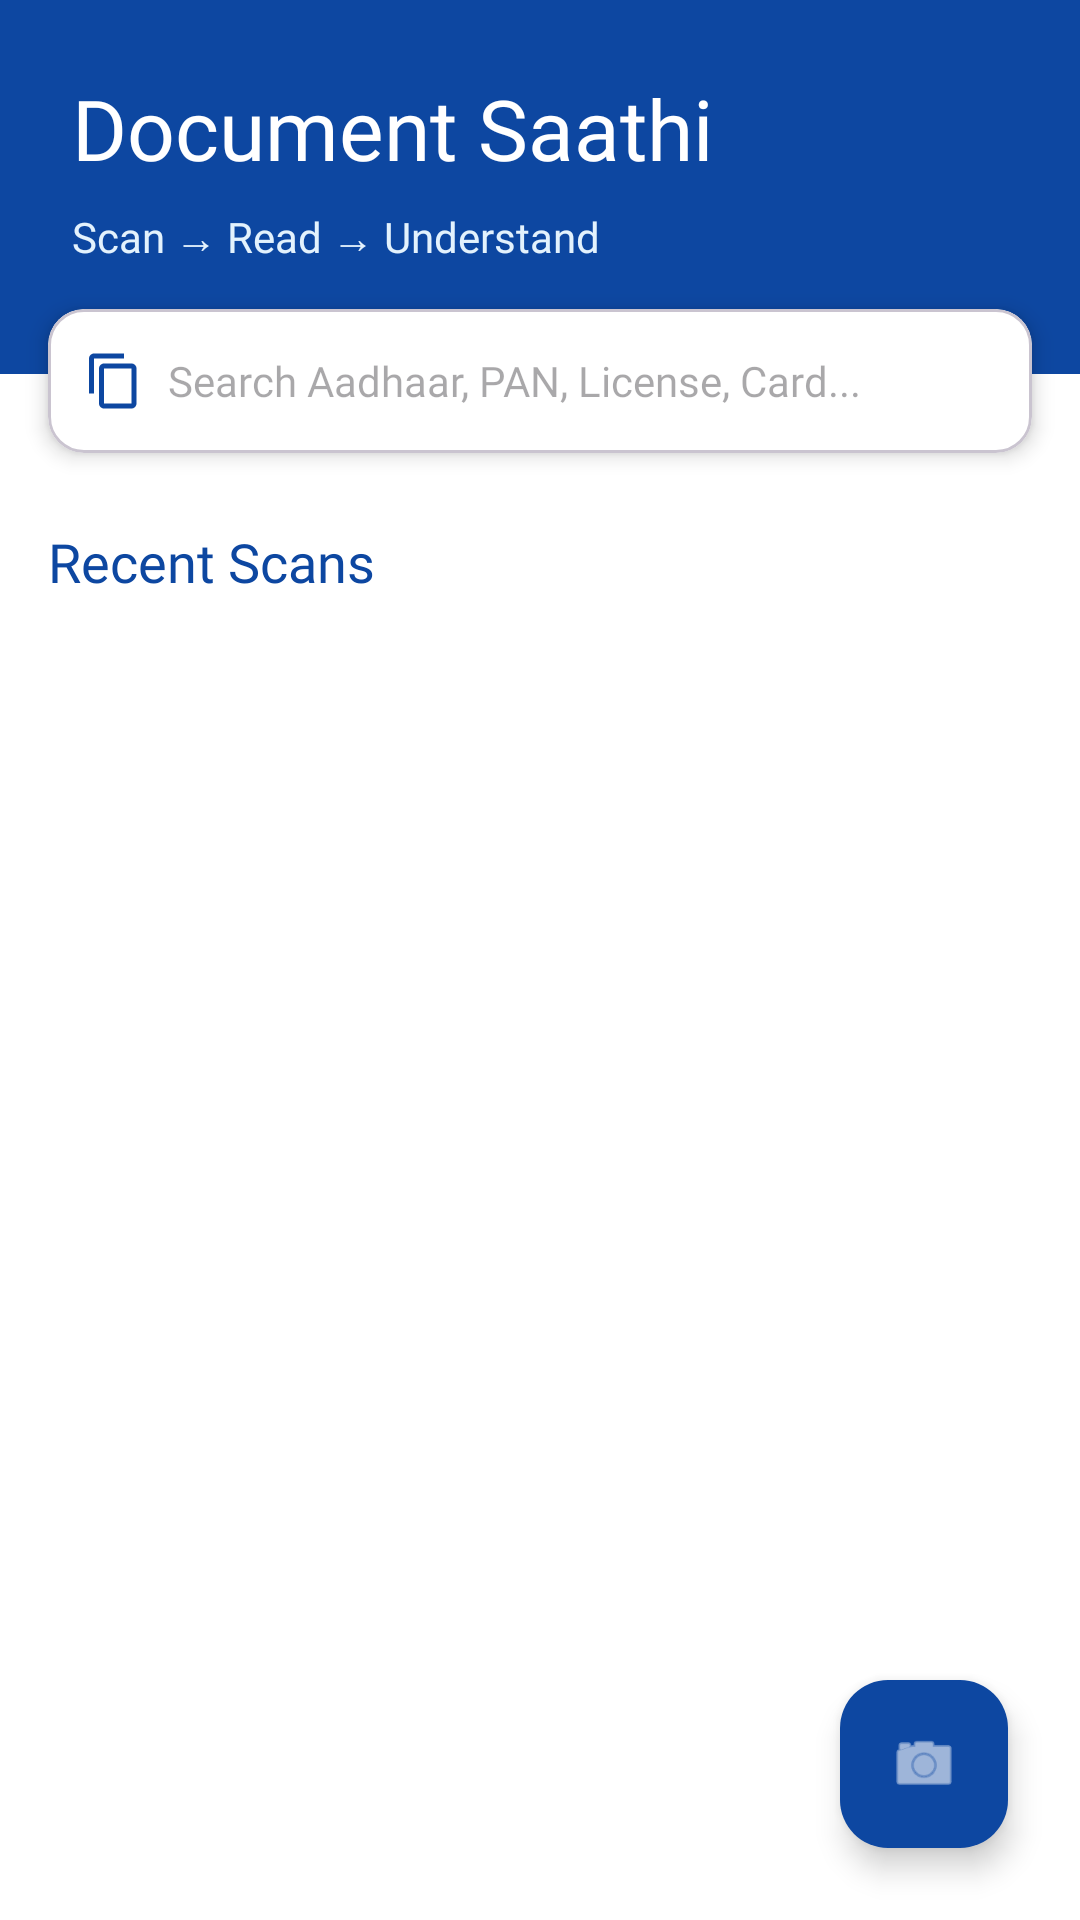

This screen was rendered from an Android layout file. Write that file and the resources it references.
<!-- AndroidManifest.xml: application theme Theme.DocumentSaathi -->
<!-- res/layout/fragment_home.xml -->
<?xml version="1.0" encoding="utf-8"?>
<FrameLayout xmlns:android="http://schemas.android.com/apk/res/android"
    xmlns:app="http://schemas.android.com/apk/res-auto"
    xmlns:tools="http://schemas.android.com/tools"
    android:layout_width="match_parent"
    android:layout_height="match_parent"
    android:background="@color/white">

    <LinearLayout
        android:layout_width="match_parent"
        android:layout_height="match_parent"
        android:orientation="vertical">

        
        <LinearLayout
            android:id="@+id/headerLayout"
            android:layout_width="match_parent"
            android:layout_height="wrap_content"
            android:orientation="vertical"
            android:paddingHorizontal="24dp"
            android:paddingTop="24dp"
            android:paddingBottom="36dp"
            android:background="@color/primary">

            <TextView
                android:layout_width="wrap_content"
                android:layout_height="wrap_content"
                android:text="@string/app_name"
                android:textSize="28sp"
                android:fontFamily="@font/poppins_bold"
                android:textColor="@color/white"
                android:layout_marginBottom="8dp" />

            <TextView
                android:layout_width="wrap_content"
                android:layout_height="wrap_content"
                android:text="@string/tagline"
                android:textSize="14sp"
                android:fontFamily="@font/poppins_medium"
                android:textColor="#E3F2FD" />

        </LinearLayout>

        
        <com.google.android.material.card.MaterialCardView
            android:layout_width="match_parent"
            android:layout_height="wrap_content"
            android:layout_marginHorizontal="16dp"
            android:layout_marginTop="-22dp"
            android:layout_marginBottom="8dp"
            app:cardCornerRadius="12dp"
            app:cardElevation="4dp"
            app:cardBackgroundColor="@color/white">

            <LinearLayout
                android:layout_width="match_parent"
                android:layout_height="wrap_content"
                android:gravity="center_vertical"
                android:orientation="horizontal"
                android:paddingHorizontal="12dp"
                android:paddingVertical="2dp">

                <ImageView
                    android:layout_width="20dp"
                    android:layout_height="20dp"
                    android:contentDescription="@string/search_icon"
                    android:src="@drawable/ic_copy"
                    app:tint="@color/primary" />

                <EditText
                    android:id="@+id/etSearch"
                    android:layout_width="0dp"
                    android:layout_height="44dp"
                    android:layout_weight="1"
                    android:layout_marginStart="8dp"
                    android:background="@null"
                    android:fontFamily="@font/poppins_regular"
                    android:hint="@string/search_hint"
                    android:imeOptions="actionSearch"
                    android:inputType="text"
                    android:maxLines="1"
                    android:textColor="@color/text_primary"
                    android:textSize="14sp" />

                <ImageButton
                    android:id="@+id/btnClearSearch"
                    android:layout_width="28dp"
                    android:layout_height="28dp"
                    android:background="?attr/selectableItemBackgroundBorderless"
                    android:contentDescription="@string/clear_search"
                    android:src="@drawable/ic_delete"
                    android:padding="4dp"
                    android:scaleType="fitCenter"
                    android:visibility="gone"
                    app:tint="@color/text_secondary" />

            </LinearLayout>
        </com.google.android.material.card.MaterialCardView>

        
        <LinearLayout
            android:layout_width="match_parent"
            android:layout_height="wrap_content"
            android:orientation="vertical"
            android:padding="16dp">

            <TextView
                android:layout_width="wrap_content"
                android:layout_height="wrap_content"
                android:layout_marginBottom="12dp"
                android:fontFamily="@font/poppins_bold"
                android:text="Recent Scans"
                android:textColor="@color/primary"
                android:textSize="18sp" />

        </LinearLayout>

        
        <androidx.recyclerview.widget.RecyclerView
            android:id="@+id/documentsRecyclerView"
            android:layout_width="match_parent"
            android:layout_height="0dp"
            android:layout_weight="1"
            android:padding="8dp"
            android:clipToPadding="false"
            app:layoutManager="androidx.recyclerview.widget.LinearLayoutManager"
            tools:listitem="@layout/item_document" />

    </LinearLayout>

    
    <LinearLayout
        android:id="@+id/emptyStateLayout"
        android:layout_width="wrap_content"
        android:layout_height="wrap_content"
        android:layout_gravity="center"
        android:orientation="vertical"
        android:gravity="center"
        android:visibility="gone"
        tools:visibility="visible">

        <ImageView
            android:layout_width="100dp"
            android:layout_height="100dp"
            android:layout_marginBottom="16dp"
            android:alpha="0.5"
            android:contentDescription="Empty State"
            android:src="@drawable/ic_launcher_foreground"
            app:tint="@color/primary" />

        <TextView
            android:layout_width="wrap_content"
            android:layout_height="wrap_content"
            android:fontFamily="@font/poppins_medium"
            android:text="No documents scanned yet"
            android:textColor="#757575"
            android:textSize="16sp"
            android:layout_marginBottom="8dp" />

        <TextView
            android:layout_width="wrap_content"
            android:layout_height="wrap_content"
            android:fontFamily="@font/poppins_regular"
            android:text="Start by scanning a new document"
            android:textColor="#BDBDBD"
            android:textSize="14sp" />

    </LinearLayout>

    
    <ProgressBar
        android:id="@+id/progressBar"
        android:layout_width="wrap_content"
        android:layout_height="wrap_content"
        android:layout_gravity="center"
        android:visibility="gone" />

    
    <com.google.android.material.floatingactionbutton.FloatingActionButton
        android:id="@+id/fabScan"
        android:layout_width="wrap_content"
        android:layout_height="wrap_content"
        android:layout_gravity="bottom|end"
        android:layout_margin="24dp"
        android:src="@android:drawable/ic_menu_camera"
        android:contentDescription="Scan Document"
        app:backgroundTint="@color/primary"
        app:tint="@color/white" />

</FrameLayout>
<!-- res/layout/item_document.xml (included above) -->
<?xml version="1.0" encoding="utf-8"?>
<com.google.android.material.card.MaterialCardView xmlns:android="http://schemas.android.com/apk/res/android"
    xmlns:app="http://schemas.android.com/apk/res-auto"
    xmlns:tools="http://schemas.android.com/tools"
    android:layout_width="match_parent"
    android:layout_height="wrap_content"
    android:layout_margin="8dp"
    app:cardCornerRadius="12dp"
    app:cardElevation="2dp"
    app:strokeWidth="1dp"
    app:strokeColor="#E0E0E0">

    <LinearLayout
        android:layout_width="match_parent"
        android:layout_height="wrap_content"
        android:orientation="vertical"
        android:padding="16dp">

        <RelativeLayout
            android:layout_width="match_parent"
            android:layout_height="wrap_content"
            android:layout_marginBottom="8dp">

            
            <TextView
                android:id="@+id/tvDocumentTitle"
                android:layout_width="wrap_content"
                android:layout_height="wrap_content"
                android:layout_alignParentStart="true"
                android:layout_toStartOf="@id/tvSummarized"
                android:fontFamily="@font/poppins_bold"
                android:textColor="@color/primary"
                android:textSize="16sp"
                tools:text="Document Title" />

            
            <TextView
                android:id="@+id/tvSummarized"
                android:layout_width="wrap_content"
                android:layout_height="wrap_content"
                android:layout_alignParentEnd="true"
                android:layout_centerVertical="true"
                android:background="@drawable/bg_badge"
                android:paddingHorizontal="8dp"
                android:paddingVertical="2dp"
                android:text="Summarized"
                android:textColor="#0D47A1"
                android:textSize="10sp"
                android:visibility="gone"
                tools:visibility="visible" />

        </RelativeLayout>

        
        <LinearLayout
            android:layout_width="wrap_content"
            android:layout_height="wrap_content"
            android:layout_marginBottom="8dp"
            android:orientation="horizontal">

            <TextView
                android:layout_width="wrap_content"
                android:layout_height="wrap_content"
                android:fontFamily="@font/poppins_regular"
                android:text="Scanned: "
                android:textColor="#757575"
                android:textSize="12sp" />

            <TextView
                android:id="@+id/tvScannedDate"
                android:layout_width="wrap_content"
                android:layout_height="wrap_content"
                android:fontFamily="@font/poppins_medium"
                android:textColor="#424242"
                android:textSize="12sp"
                tools:text="Jan 1, 2026" />

        </LinearLayout>

        
        <LinearLayout
            android:layout_width="wrap_content"
            android:layout_height="wrap_content"
            android:layout_marginBottom="12dp"
            android:orientation="horizontal">

            <TextView
                android:layout_width="wrap_content"
                android:layout_height="wrap_content"
                android:fontFamily="@font/poppins_regular"
                android:text="Language: "
                android:textColor="#757575"
                android:textSize="12sp" />

            <TextView
                android:id="@+id/tvLanguage"
                android:layout_width="wrap_content"
                android:layout_height="wrap_content"
                android:fontFamily="@font/poppins_medium"
                android:textColor="#424242"
                android:textSize="12sp"
                tools:text="English" />

        </LinearLayout>

        
        <TextView
            android:id="@+id/tvPreviewText"
            android:layout_width="match_parent"
            android:layout_height="wrap_content"
            android:layout_marginBottom="12dp"
            android:ellipsize="end"
            android:fontFamily="@font/poppins_regular"
            android:lines="2"
            android:textColor="#616161"
            android:textSize="13sp"
            tools:text="Document preview text will appear here..." />

        
        <LinearLayout
            android:layout_width="match_parent"
            android:layout_height="wrap_content"
            android:gravity="end"
            android:orientation="horizontal">

            <Button
                android:id="@+id/btnView"
                style="@style/Widget.MaterialComponents.Button.OutlinedButton"
                android:layout_width="wrap_content"
                android:layout_height="wrap_content"
                android:layout_marginEnd="8dp"
                android:fontFamily="@font/poppins_medium"
                android:text="View"
                android:textSize="12sp" />

            <Button
                android:id="@+id/btnDelete"
                style="@style/Widget.MaterialComponents.Button.OutlinedButton"
                android:layout_width="wrap_content"
                android:layout_height="wrap_content"
                android:fontFamily="@font/poppins_medium"
                android:text="Delete"
                android:textColor="@color/error"
                android:textSize="12sp"
                app:strokeColor="@color/error" />

        </LinearLayout>

    </LinearLayout>

</com.google.android.material.card.MaterialCardView>
<!-- resources referenced by this layout -->
<resources>
  <color name="error">#B3261E</color>
  <color name="primary">#0D47A1</color>
  <color name="text_primary">#1C1B1F</color>
  <color name="text_secondary">#49454E</color>
  <color name="white">#FFFFFF</color>
  <!-- drawable bg_badge (drawable) -->
  <?xml version="1.0" encoding="utf-8"?>
  <shape xmlns:android="http://schemas.android.com/apk/res/android"
      android:shape="rectangle">
      
      <solid android:color="#E3F2FD" />
      
      <corners android:radius="4dp" />
      
      <stroke
          android:width="0.5dp"
          android:color="#0D47A1" />
  </shape>
  <!-- drawable ic_copy (drawable) -->
  <vector xmlns:android="http://schemas.android.com/apk/res/android"
      android:width="24dp"
      android:height="24dp"
      android:viewportWidth="24"
      android:viewportHeight="24">
      <path
          android:fillColor="@android:color/white"
          android:pathData="M16,1H4C2.9,1 2,1.9 2,3v14h2V3h12V1zm3,4H8C6.9,5 6,5.9 6,7v14c0,1.1 0.9,2 2,2h11c1.1,0 2,-0.9 2,-2V7c0,-1.1 -0.9,-2 -2,-2zm0,16H8V7h11v14z" />
  </vector>
  <string name="app_name">Document Saathi</string>
  <string name="clear_search">Clear Search</string>
  <string name="search_hint">Search Aadhaar, PAN, License, Card...</string>
  <string name="search_icon">Search Icon</string>
  <string name="tagline">Scan → Read → Understand</string>
  <color name="on_primary">#FFFFFF</color>
  <color name="primary_light">#D6E4FF</color>
  <color name="on_primary_container">#001D3B</color>
  <color name="secondary">#1565C0</color>
  <color name="on_secondary">#FFFFFF</color>
  <color name="secondary_light">#C5D9F1</color>
  <color name="on_secondary_container">#0D3B8C</color>
  <color name="tertiary">#6200EA</color>
  <color name="on_tertiary">#FFFFFF</color>
  <color name="tertiary_light">#EADDFF</color>
  <color name="on_tertiary_container">#4400A3</color>
  <color name="background">#FAFAFA</color>
  <color name="surface">#FFFBFE</color>
  <color name="on_surface">#1C1B1F</color>
  <color name="surface_dim">#F5F5F5</color>
  <color name="on_surface_variant">#49454E</color>
  <color name="on_error">#FFFFFF</color>
  <color name="error_light">#F9DEDC</color>
  <color name="on_error_container">#410E0B</color>
</resources>
